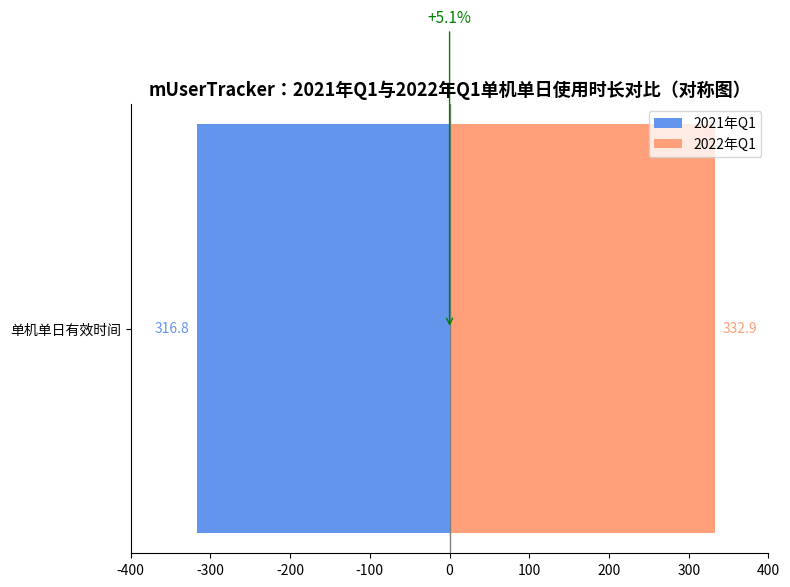

Recreate this plot in Python.
import matplotlib.pyplot as plt
import numpy as np

# 数据
years = ["2021年Q1", "2022年Q1"]
usage_time = [316.8, 332.9]
growth_rate = 5.1

# 颜色：蓝橙对比
colors = ['#6495ED', '#FFA07A']

# 设置画布
fig, ax = plt.subplots(figsize=(8, 6))

# 对称柱状图的y轴为共享项目（这里设为单项“单机使用时间”）
y = ["单机单日有效时间"]
y_pos = np.arange(len(y))

# 横向柱长（2021为负，2022为正）
bar_2021 = [-usage_time[0]]
bar_2022 = [usage_time[1]]

# 绘制左右两侧的条形图
ax.barh(y_pos, bar_2021, color=colors[0], height=0.4, label=years[0])
ax.barh(y_pos, bar_2022, color=colors[1], height=0.4, label=years[1])

# 添加数据标签
ax.text(bar_2021[0] - 10, y_pos[0], f"{usage_time[0]}", va='center', ha='right', fontsize=10, color=colors[0])
ax.text(bar_2022[0] + 10, y_pos[0], f"{usage_time[1]}", va='center', ha='left', fontsize=10, color=colors[1])

# 增长率标注（中间箭头）
ax.annotate(f'+{growth_rate}%',
            xy=(0, y_pos[0]),
            xytext=(0, y_pos[0] + 0.3),
            ha='center',
            fontsize=11,
            color='green',
            arrowprops=dict(arrowstyle="->", color='green'))

# 设置 x 轴
ax.set_xticks(np.arange(-400, 401, 100))
ax.set_xlim(-400, 400)
ax.axvline(0, color='gray', linewidth=1)  # 中心线

# 设置 y 轴
ax.set_yticks(y_pos)
ax.set_yticklabels(y)
ax.set_title("mUserTracker：2021年Q1与2022年Q1单机单日使用时长对比（对称图）", fontsize=13, fontweight="bold")

# 图例
ax.legend(loc='upper right')

# 美化
ax.spines["top"].set_visible(False)
ax.spines["right"].set_visible(False)

plt.tight_layout()
plt.show()
